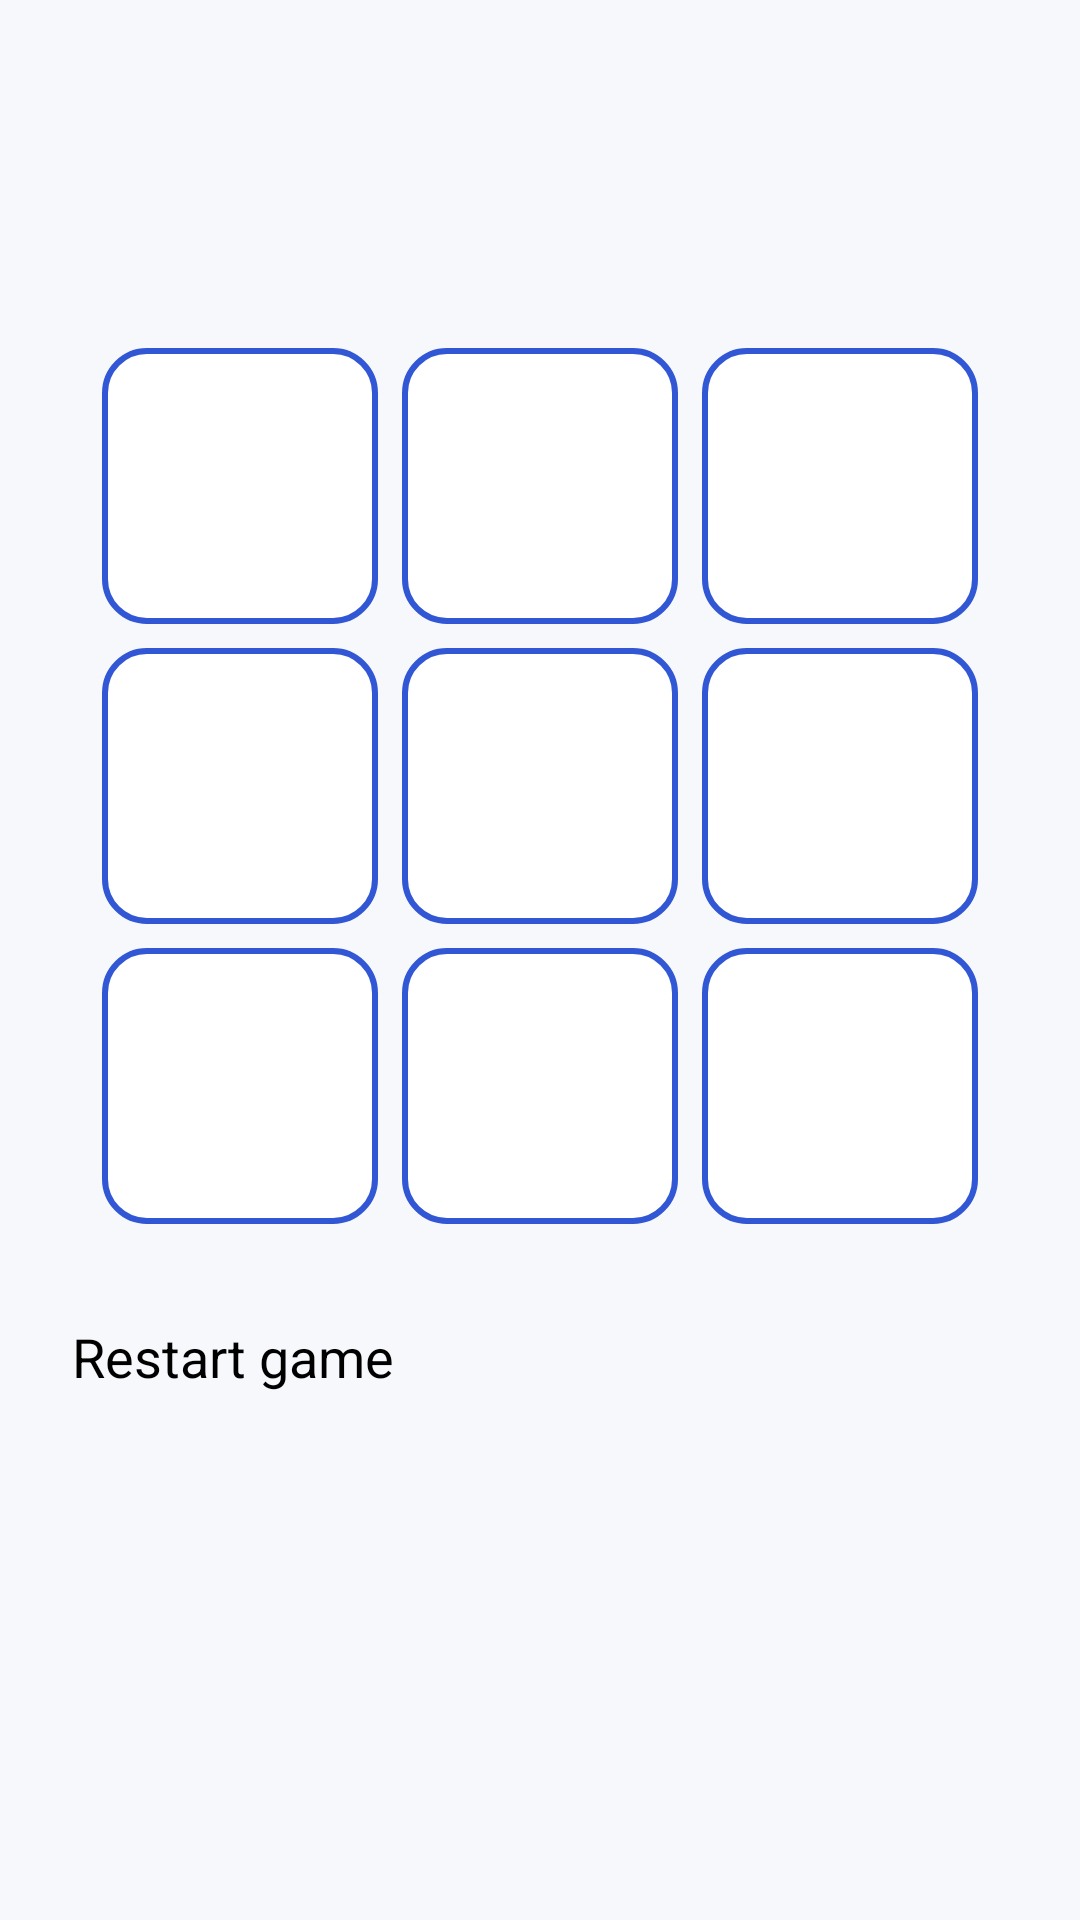

Write the Android layout XML for this screen, with the resource values it uses.
<!-- AndroidManifest.xml: application theme Theme.MyApplication -->
<!-- res/layout/activity_main.xml -->
<?xml version="1.0" encoding="utf-8"?>
<ScrollView xmlns:android="http://schemas.android.com/apk/res/android"
    xmlns:tools="http://schemas.android.com/tools"
    android:layout_width="match_parent"
    android:layout_height="match_parent"
    android:fillViewport="true"
    android:background="@color/screen_background"
    tools:context=".feature.tictactoe.TicTacToeGameActivity">

    <LinearLayout
        android:layout_width="match_parent"
        android:layout_height="wrap_content"
        android:layout_gravity="center"
        android:gravity="center_horizontal"
        android:orientation="vertical"
        android:paddingStart="24dp"
        android:paddingTop="32dp"
        android:paddingEnd="24dp"
        android:paddingBottom="32dp">

        <RadioGroup
            android:id="@+id/game_mode_group"
            android:layout_width="match_parent"
            android:layout_height="wrap_content"
            android:layout_marginTop="16dp"
            android:gravity="center"
            android:orientation="horizontal"
            android:visibility="gone">

            <RadioButton
                android:id="@+id/mode_local"
                android:layout_width="wrap_content"
                android:layout_height="48dp"
                android:checked="true"
                android:text="@string/mode_two_players" />

            <RadioButton
                android:id="@+id/mode_bot"
                android:layout_width="wrap_content"
                android:layout_height="48dp"
                android:layout_marginStart="20dp"
                android:text="@string/mode_play_bot" />

            <RadioButton
                android:id="@+id/mode_online"
                android:layout_width="wrap_content"
                android:layout_height="48dp"
                android:layout_marginStart="20dp"
                android:text="@string/mode_online" />
        </RadioGroup>

        <Spinner
            android:id="@+id/difficulty_spinner"
            android:layout_width="match_parent"
            android:layout_height="48dp"
            android:layout_marginTop="8dp"
            android:contentDescription="@string/bot_difficulty"
            android:enabled="false"
            android:visibility="gone" />

        <LinearLayout
            android:id="@+id/online_controls"
            android:layout_width="match_parent"
            android:layout_height="wrap_content"
            android:layout_marginTop="8dp"
            android:orientation="vertical"
            android:visibility="gone">

            <EditText
                android:id="@+id/room_code_input"
                android:layout_width="match_parent"
                android:layout_height="wrap_content"
                android:hint="@string/room_code_hint"
                android:inputType="textCapCharacters"
                android:maxLength="6"
                android:minHeight="48dp"
                android:singleLine="true" />

            <TextView
                android:id="@+id/room_information"
                android:layout_width="match_parent"
                android:layout_height="wrap_content"
                android:layout_marginTop="8dp"
                android:gravity="center"
                android:textColor="@color/text_primary"
                android:textIsSelectable="true"
                android:textSize="18sp" />

            <LinearLayout
                android:id="@+id/room_share_actions"
                android:layout_width="match_parent"
                android:layout_height="wrap_content"
                android:layout_marginTop="8dp"
                android:orientation="vertical"
                android:visibility="gone">

                <Button
                    android:id="@+id/copy_room_code_button"
                    android:layout_width="match_parent"
                    android:layout_height="wrap_content"
                    android:minHeight="48dp"
                    android:text="@string/copy_room_code"
                    android:textAllCaps="false" />

                <Button
                    android:id="@+id/share_room_code_button"
                    android:layout_width="match_parent"
                    android:layout_height="wrap_content"
                    android:layout_marginTop="8dp"
                    android:minHeight="48dp"
                    android:text="@string/share_room_code"
                    android:textAllCaps="false" />

                <Button
                    android:id="@+id/return_to_room_button"
                    android:layout_width="match_parent"
                    android:layout_height="wrap_content"
                    android:layout_marginTop="8dp"
                    android:minHeight="48dp"
                    android:text="@string/return_to_room"
                    android:textAllCaps="false" />
            </LinearLayout>

            <LinearLayout
                android:id="@+id/room_management_actions"
                android:layout_width="match_parent"
                android:layout_height="wrap_content"
                android:layout_marginTop="8dp"
                android:orientation="horizontal"
                android:visibility="gone">

                <Button
                    android:id="@+id/rematch_button"
                    android:layout_width="0dp"
                    android:layout_height="wrap_content"
                    android:layout_weight="1"
                    android:minHeight="48dp"
                    android:text="@string/request_rematch"
                    android:textAllCaps="false"
                    android:visibility="gone" />

                <Button
                    android:id="@+id/leave_room_button"
                    android:layout_width="0dp"
                    android:layout_height="wrap_content"
                    android:layout_marginStart="8dp"
                    android:layout_weight="1"
                    android:minHeight="48dp"
                    android:text="@string/leave_room"
                    android:textAllCaps="false" />
            </LinearLayout>
        </LinearLayout>

        <TextView
            android:id="@+id/game_status"
            android:layout_width="match_parent"
            android:layout_height="wrap_content"
            android:layout_marginTop="12dp"
            android:gravity="center"
            android:minHeight="48dp"
            android:textColor="@color/text_secondary"
            android:textSize="20sp"
            android:textStyle="bold"
            tools:text="Turn: X" />

        <GridLayout
            android:id="@+id/game_board"
            android:layout_width="300dp"
            android:layout_height="300dp"
            android:layout_marginTop="20dp"
            android:columnCount="3"
            android:rowCount="3"
            android:orientation="horizontal"
            android:importantForAccessibility="no">

            <Button android:id="@+id/cell_0" style="@style/Widget.BaziKhooneh.BoardCell" />
            <Button android:id="@+id/cell_1" style="@style/Widget.BaziKhooneh.BoardCell" />
            <Button android:id="@+id/cell_2" style="@style/Widget.BaziKhooneh.BoardCell" />
            <Button android:id="@+id/cell_3" style="@style/Widget.BaziKhooneh.BoardCell" />
            <Button android:id="@+id/cell_4" style="@style/Widget.BaziKhooneh.BoardCell" />
            <Button android:id="@+id/cell_5" style="@style/Widget.BaziKhooneh.BoardCell" />
            <Button android:id="@+id/cell_6" style="@style/Widget.BaziKhooneh.BoardCell" />
            <Button android:id="@+id/cell_7" style="@style/Widget.BaziKhooneh.BoardCell" />
            <Button android:id="@+id/cell_8" style="@style/Widget.BaziKhooneh.BoardCell" />
        </GridLayout>

        <Button
            android:id="@+id/restart_button"
            android:layout_width="match_parent"
            android:layout_height="wrap_content"
            android:layout_marginTop="28dp"
            android:minHeight="56dp"
            android:text="@string/restart_game"
            android:textAllCaps="false"
            android:textSize="18sp" />

    </LinearLayout>
</ScrollView>
<!-- resources referenced by this layout -->
<resources>
  <color name="screen_background">#F7F8FC</color>
  <color name="text_primary">#151821</color>
  <color name="text_secondary">#3D4556</color>
  <string name="bot_difficulty">Bot difficulty</string>
  <string name="copy_room_code">Copy code</string>
  <string name="leave_room">Leave room</string>
  <string name="mode_online">Online</string>
  <string name="mode_play_bot">Play bot</string>
  <string name="mode_two_players">Two players</string>
  <string name="request_rematch">Play again</string>
  <string name="restart_game">Restart game</string>
  <string name="return_to_room">Return to room</string>
  <string name="room_code_hint">Six-character room code</string>
  <string name="share_room_code">Share code</string>
  <style name="Widget.BaziKhooneh.BoardCell" parent="android:style/Widget.Material.Button">
          <item name="android:layout_width">92dp</item>
          <item name="android:layout_height">92dp</item>
          <item name="android:layout_margin">4dp</item>
          <item name="android:background">@drawable/board_cell_background</item>
          <item name="android:textColor">@color/text_primary</item>
          <item name="android:textSize">36sp</item>
          <item name="android:textStyle">bold</item>
          <item name="android:minWidth">48dp</item>
          <item name="android:minHeight">48dp</item>
          <item name="android:padding">0dp</item>
          <item name="android:stateListAnimator">@null</item>
      </style>
  <!-- drawable board_cell_background (drawable) -->
  <?xml version="1.0" encoding="utf-8"?>
  <selector xmlns:android="http://schemas.android.com/apk/res/android">
      <item android:state_pressed="true">
          <shape android:shape="rectangle">
              <solid android:color="@color/brand_primary" />
              <corners android:radius="14dp" />
              <stroke android:width="2dp" android:color="@color/cell_stroke" />
          </shape>
      </item>
      <item>
          <shape android:shape="rectangle">
              <solid android:color="@color/surface" />
              <corners android:radius="14dp" />
              <stroke android:width="2dp" android:color="@color/cell_stroke" />
          </shape>
      </item>
  </selector>
  <color name="brand_primary">#3157D5</color>
  <color name="cell_stroke">#3157D5</color>
  <color name="surface">#FFFFFF</color>
</resources>
